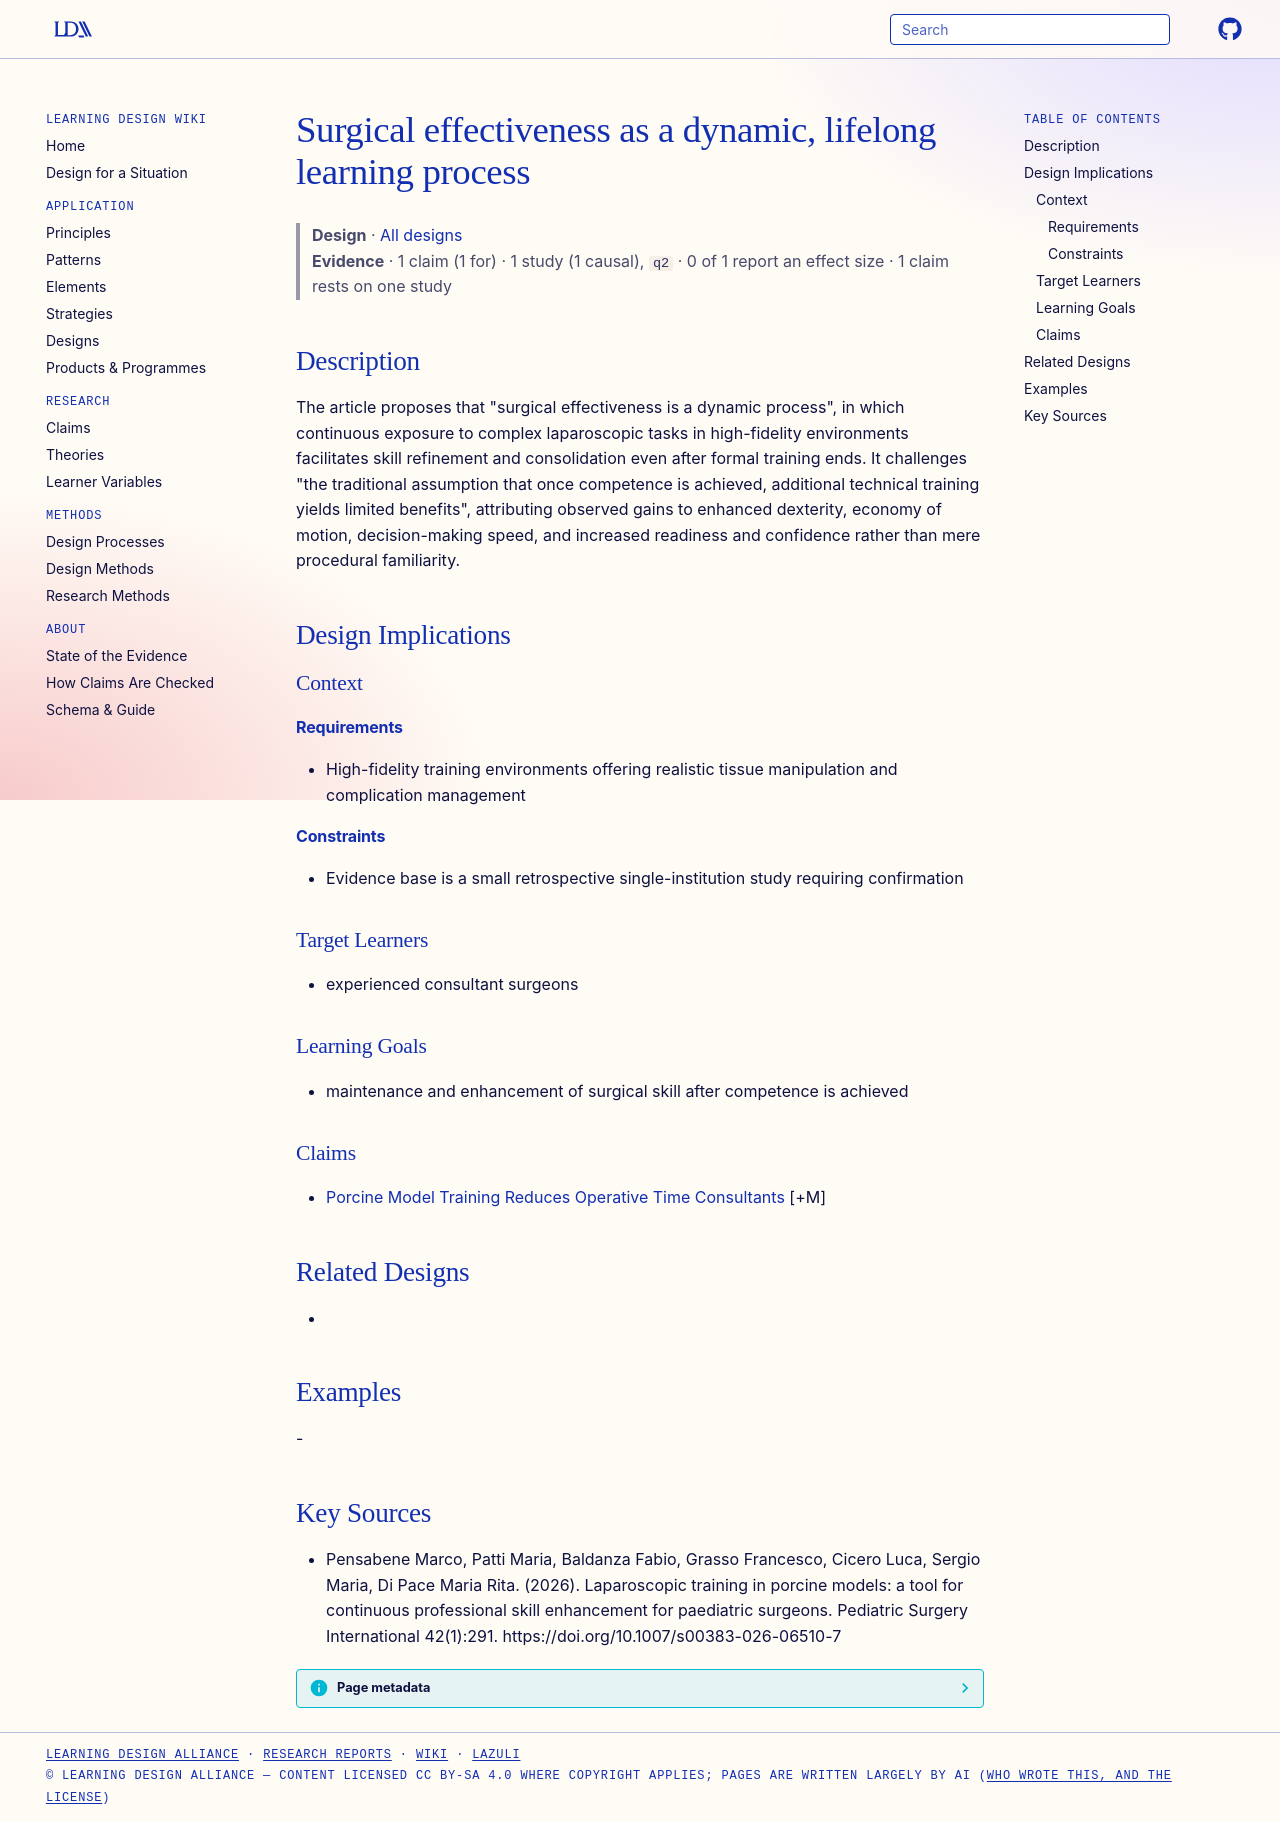

repository: Learning-Design-Alliance/learning-wiki · page: designs/surgical-effectiveness-lifelong-learning/index.html · generator: mkdocs

---
type: design
id: surgical-effectiveness-lifelong-learning
title: Surgical effectiveness as a dynamic, lifelong learning process
description: "The article proposes that \"surgical effectiveness is a dynamic process\", in which continuous exposure to complex laparoscopic tasks in high-fidelity environments facilitates skill refinement and consolidation even aft..."
status: review
generated:
  by: "process:settle-candidates"
  at: 2026-11-04
sources:
  - id: pensabene-marco-2026
    resource: "https://doi.org/10.1007/s00383-026-06510-7"
    title: "Pensabene Marco, Patti Maria, Baldanza Fabio, Grasso Francesco, Cicero Luca, Sergio Maria, Di Pace Maria Rita. (2026). Laparoscopic training in porcine models: a tool for continuous professional skill enhancement for paediatric surgeons. Pediatric Surgery International 42(1):291. https://doi.org/10.1007/s00383-026-06510-7"
    author: Pensabene Marco, Patti Maria, Baldanza Fabio, Grasso Francesco, Cicero Luca, Sergio Maria, Di Pace Maria Rita
---

# Surgical effectiveness as a dynamic, lifelong learning process

> **Design** · [All designs](index.md)
> **Evidence** · 1 claim (1 for) · 1 study (1 causal), `q2` · 0 of 1 report an effect size · 1 claim rests on one study

## Description
The article proposes that "surgical effectiveness is a dynamic process", in which continuous exposure to complex laparoscopic tasks in high-fidelity environments facilitates skill refinement and consolidation even after formal training ends. It challenges "the traditional assumption that once competence is achieved, additional technical training yields limited benefits", attributing observed gains to enhanced dexterity, economy of motion, decision-making speed, and increased readiness and confidence rather than mere procedural familiarity.

## Design Implications

### Context
#### Requirements
- High-fidelity training environments offering realistic tissue manipulation and complication management
#### Constraints
- Evidence base is a small retrospective single-institution study requiring confirmation

### Target Learners
- experienced consultant surgeons

### Learning Goals
- maintenance and enhancement of surgical skill after competence is achieved

### Claims
- [Porcine Model Training Reduces Operative Time Consultants](../claims/porcine-model-training-reduces-operative-time-consultants.md) [+M]

## Related Designs
- 

## Examples
-

## Key Sources
- Pensabene Marco, Patti Maria, Baldanza Fabio, Grasso Francesco, Cicero Luca, Sergio Maria, Di Pace Maria Rita. (2026). Laparoscopic training in porcine models: a tool for continuous professional skill enhancement for paediatric surgeons. Pediatric Surgery International 42(1):291. https://doi.org/10.1007/s00383-026-06510-7
